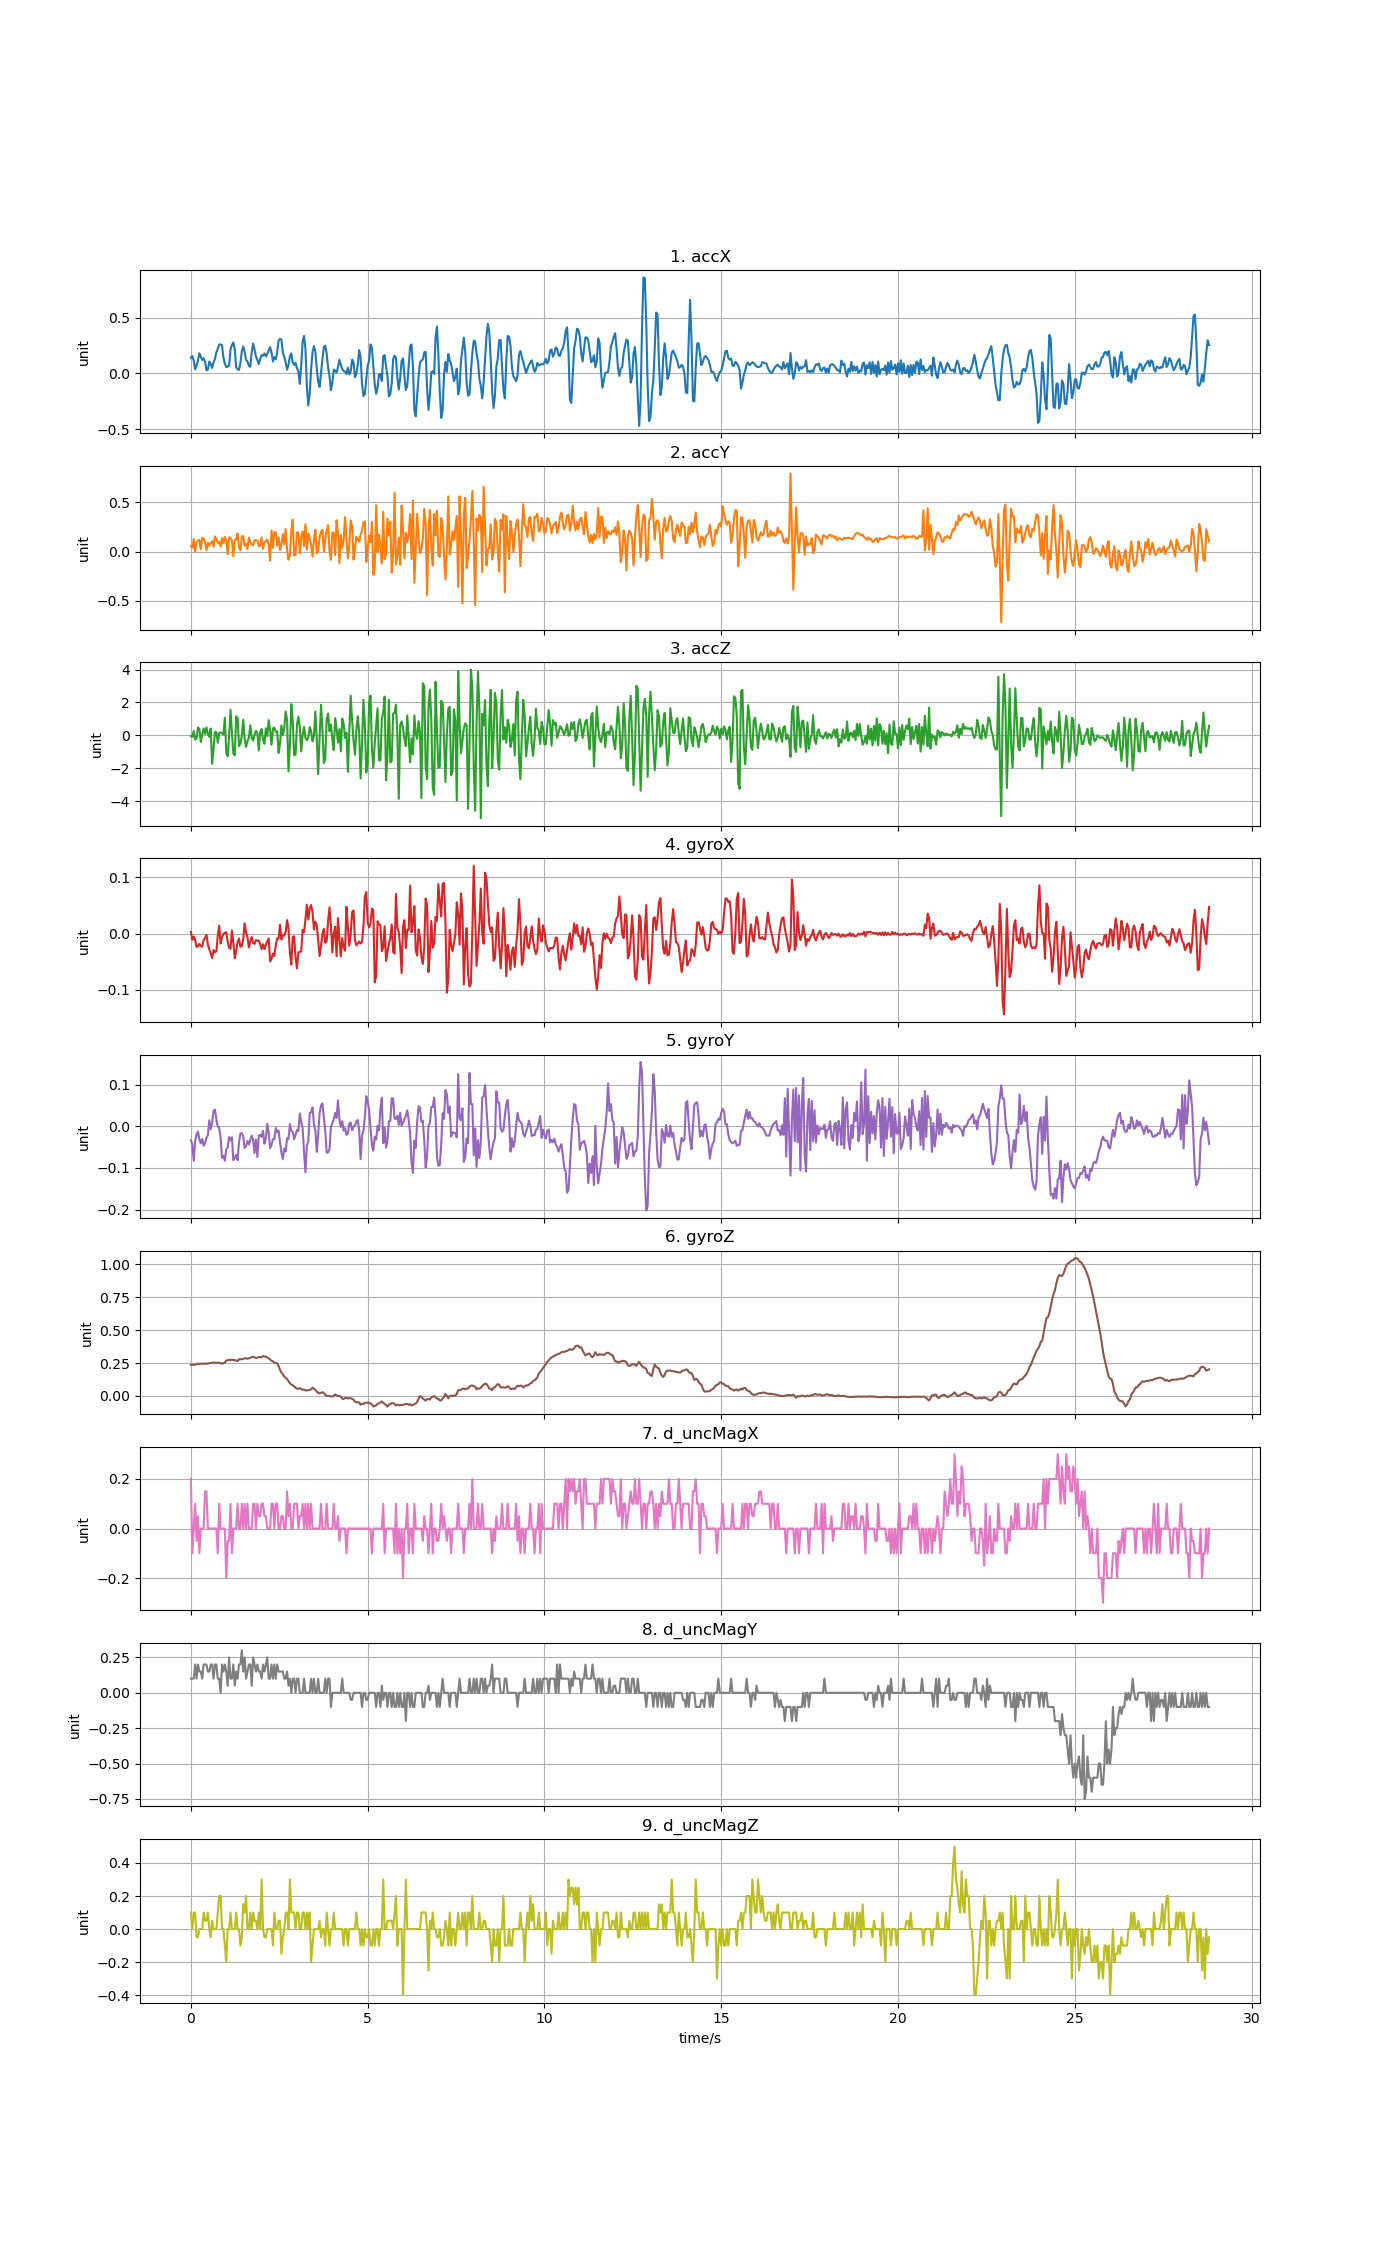

The data file committed next to this chart (first rows):
accX, accY, accZ, gyroX, gyroY, gyroZ, d_uncMagX, d_uncMagY, d_uncMagZ
0.1401, 0.05459, -0.04214, 0.003048, -0.03406, 0.2357, 0.2, 0.1, 0.1
0.1553, 0.03998, -0.09302, -0.011, -0.04292, 0.2397, -0.1, 0.1, 0.0
0.1158, 0.1276, 0.2643, -0.005198, -0.08293, 0.2354, 0.0, 0.1, 0.1
0.03663, -0.001197, -0.2492, -0.01131, -0.03559, 0.2381, 0.1, 0.2, 0.1
0.07183, 0.09481, -0.1786, -0.02383, -0.02001, 0.2415, -0.05, 0.1, -0.05
0.1161, 0.1083, 0.4858, -0.0223, -0.01268, 0.2464, 0.05, 0.2, -0.05
0.1806, 0.1184, 0.3924, -0.01833, -0.03162, 0.2436, -0.1, 0.15, 0.0
0.149, 0.0234, -0.4067, -0.0223, -0.04109, 0.2458, 0.0, 0.15, 0.0
0.1202, 0.1386, 0.06261, -0.02322, -0.0304, 0.2449, 0.0, 0.1, 0.0
0.1358, 0.1283, 0.4211, -0.01131, -0.04658, 0.2461, 0.0, 0.2, 0.1
0.1016, 0.09649, 0.08356, -0.007947, -0.04078, 0.2467, 0.15, 0.2, 0.04999
0.02789, 0.01263, 0.4834, -0.00245, -0.02734, 0.2455, 0.15, 0.2, 0.04999
0.03388, 0.08894, 0.09074, -0.01955, -0.02184, 0.2461, 0.0, 0.15, 0.1
0.1065, 0.05758, -0.08763, -0.0278, 0.0142, 0.2491, 0.0, 0.15, 0.0
0.08595, 0.08565, 0.4163, -0.03483, -0.007184, 0.2513, 0.0, 0.2, -0.05
0.04908, 0.1039, -1.726, -0.04338, 0.007477, 0.2504, 0.0, 0.2, 0.05
0.09649, 0.04585, -0.8382, -0.02933, 0.03741, 0.2546, 0.0, 0.1, 0.0
0.1289, 0.1524, 0.2009, -0.03299, 0.03985, 0.2528, 0.0, 0.2, 0.0
0.1882, 0.1283, 0.2033, -0.03177, 0.01603, 0.2525, 0.0, 0.2, 0.0
0.221, 0.08871, -0.4563, -0.004282, -0.0004643, 0.2516, -0.1, 0.1, 0.1
0.2579, 0.09816, 0.1542, 0.01404, -0.003519, 0.2522, 0.1, 0.1, 0.2
0.2607, 0.04908, 0.1685, -0.01772, -0.02856, 0.2497, 0.0, 0.0, 0.2
0.2516, 0.1368, 0.1338, -0.006726, -0.0756, 0.2449, 0.0, 0.2, 0.0
0.1415, 0.0814, 0.05243, -0.000617, -0.07071, 0.2497, 0.0, 0.15, 0.0
0.08942, 0.147, 1.07, 0.001216, -0.08293, 0.2528, 0.0, 0.2, -0.1
0.05626, 0.117, -1.072, 0.002437, -0.05483, 0.2705, -0.2, 0.15, -0.2
0.06141, -0.02705, -1.274, -0.01406, -0.05117, 0.2705, -0.05, 0.05, 0.0
0.0723, 0.1437, -0.07925, -0.02536, -0.02582, 0.2754, -0.05, 0.25, 0.0
0.2142, 0.1401, 1.563, -0.02719, -0.03376, 0.2723, 0.1, 0.1, 0.1
0.2544, 0.11, 0.1614, 0.005492, -0.02643, 0.2769, -0.1, 0.09999, 0.0
0.2767, -0.04645, -1.109, -0.0168, -0.0814, 0.2733, 0.0, 0.2, 0.0
0.2163, 0.1207, -1.218, -0.04399, -0.0756, 0.2723, 0.0, 0.05, 0.0
0.05501, 0.1202, 1.157, -0.03116, -0.06888, 0.2699, 0.0, 0.15, 0.09998
0.03675, 0.1832, 1.044, -0.01589, -0.0811, 0.265, 0.1, 0.09999, 0.0
0.03112, 0.04501, -0.6515, -0.008558, -0.03834, 0.2791, 0.0, 0.2, 0.0
0.09433, 0.01221, -0.5006, -0.02352, -0.01757, 0.2803, 0.0, 0.2, -0.09998
0.197, 0.1537, -0.01101, -0.022, -0.01635, 0.2791, 0.1, 0.3, -0.05
0.2409, 0.1557, 0.955, -0.00978, -0.02368, 0.2827, 0.0, 0.15, 0.15
0.1939, 0.05938, -0.2133, 0.01832, -0.05208, 0.2861, 0.1, 0.25, 0.1
0.121, 0.07997, -0.7053, 0.001521, -0.04781, 0.2858, 0.0, 0.1, 0.2
0.1081, 0.02634, -0.3474, -0.006115, -0.03528, 0.2833, 0.1, 0.15, 0.0
0.06728, 0.1405, -0.1367, -0.02444, -0.04384, 0.2852, 0.0, 0.2, 0.0
0.05974, 0.1043, 0.6151, -0.01345, -0.03284, 0.2919, 0.0, 0.2, 0.1
0.1902, 0.0662, -0.1427, -0.006115, -0.02276, 0.2937, 0.0, 0.05, 0.0
0.267, 0.06644, -0.3151, -0.01711, -0.03284, 0.298, 0.1, 0.25, 0.09998
0.2134, 0.1137, 0.03687, -0.01833, -0.06399, 0.2937, 0.1, 0.2, 0.05
0.1514, 0.1158, 0.2763, -0.01161, -0.03162, 0.2895, 0.0, 0.15, 0.05
0.1198, 0.111, 0.1404, -0.01283, -0.07377, 0.2904, 0.1, 0.2, 0.0
0.08308, 0.0565, -0.9148, -0.01222, -0.02246, 0.2962, 0.05, 0.15, 0.1
0.1287, 0.0577, 0.1841, -0.01894, -0.02062, 0.2943, 0.05, 0.15, 0.0
0.1629, 0.1431, 0.39, -0.0275, -0.02551, 0.2937, 0.1, 0.09999, 0.3
0.1593, 0.02682, -0.2624, -0.01894, -0.01085, 0.3035, 0.1, 0.2, 0.0
0.1786, 0.09206, -0.5138, -0.0275, -0.042, 0.2992, 0.05, 0.15, -0.04999
0.152, 0.1041, 0.4259, -0.01955, -0.02917, 0.2992, 0.05, 0.2, -0.04999
0.1768, 0.122, -0.03975, -0.01406, 0.005644, 0.2919, 0.0, 0.25, 0.0
0.2043, 0.07003, 0.9299, -0.008558, -0.01574, 0.2864, 0.0, 0.1, 0.0
0.2354, -0.09349, 0.3385, -0.04949, -0.05239, 0.2778, 0.0, 0.09999, 0.0
0.1854, 0.2134, -0.5713, -0.0446, -0.04506, 0.2675, 0.1, 0.2, 0.0
0.107, 0.03603, 0.4199, -0.03544, -0.03101, 0.2638, 0.1, 0.1, -0.1
0.1453, 0.195, 0.463, -0.03971, -0.0304, 0.2528, 0.0, 0.2, 0.1
... 661 more rows
